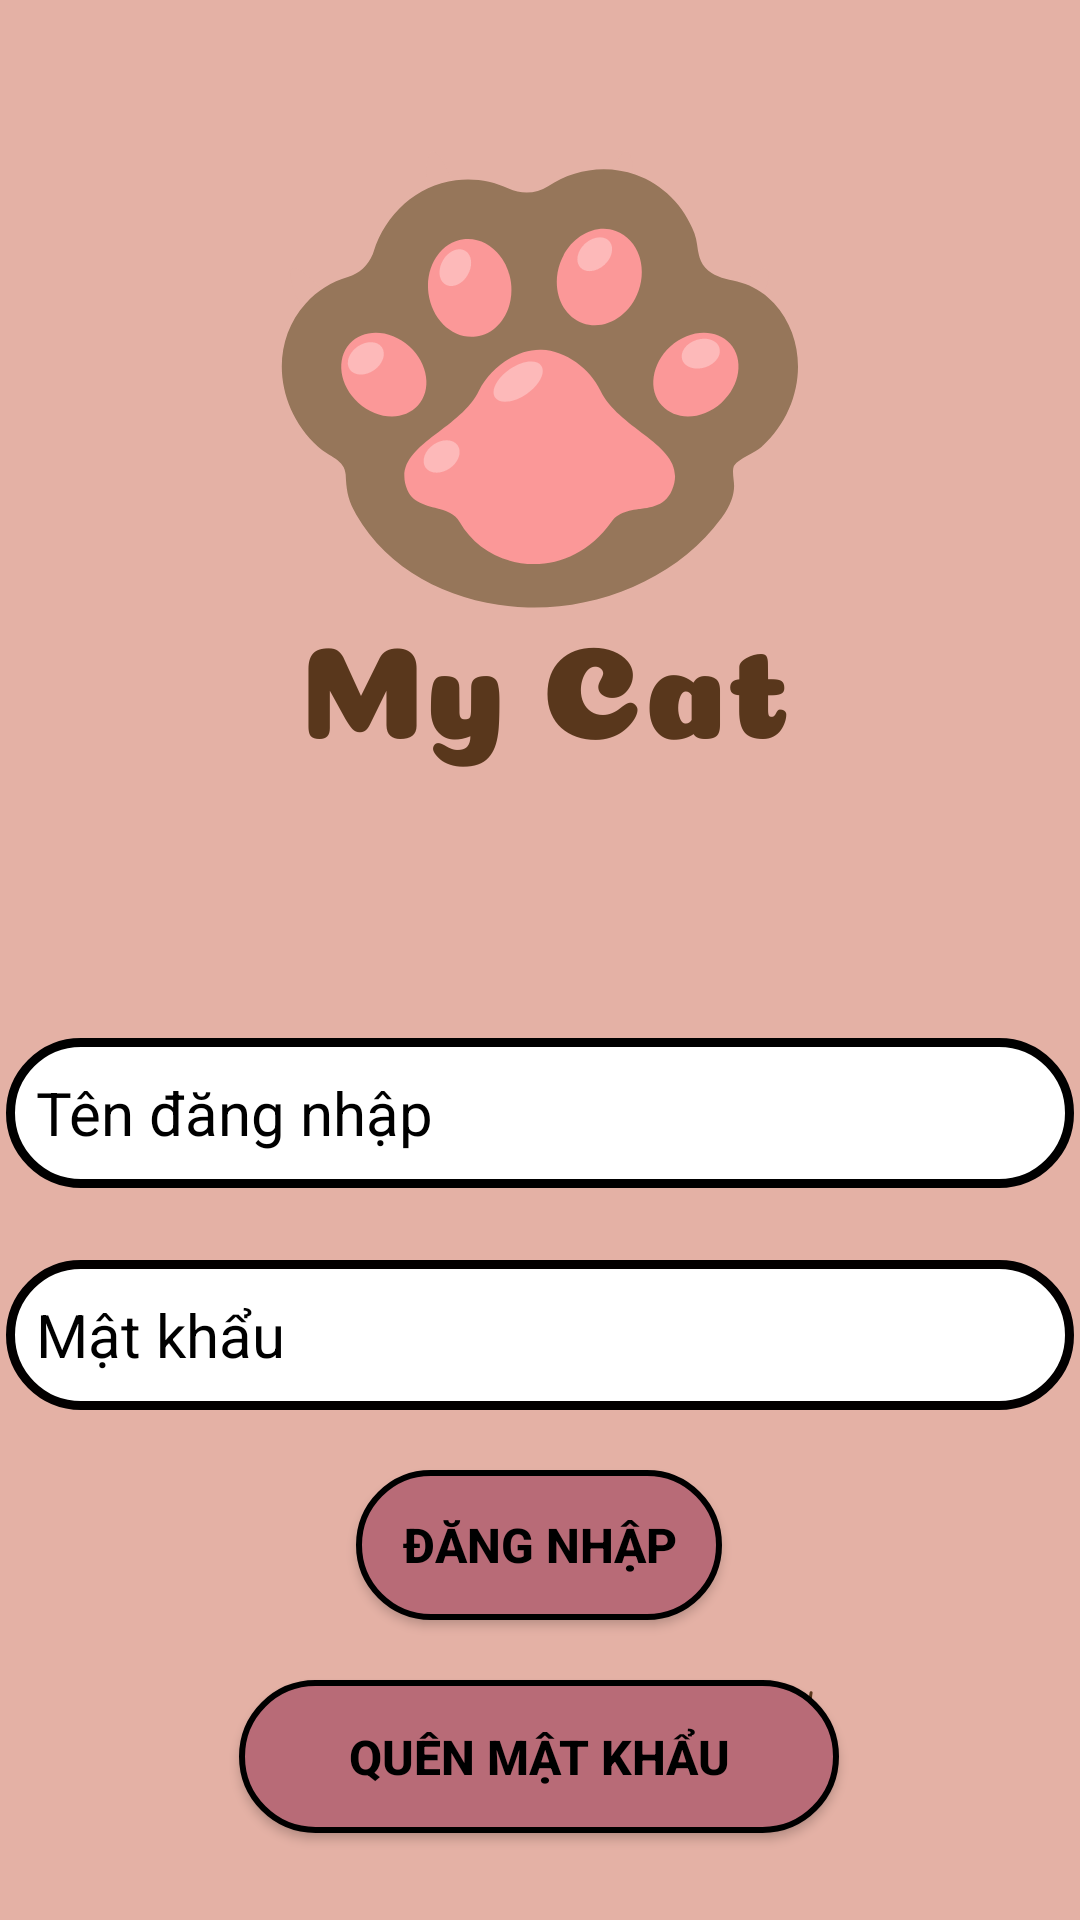

Reconstruct the res/layout file that produces this screen, plus the resources it refers to.
<!-- AndroidManifest.xml: application theme Theme.MyCat -->
<!-- res/layout/activity_login.xml -->
<?xml version="1.0" encoding="utf-8"?>
<androidx.constraintlayout.widget.ConstraintLayout xmlns:android="http://schemas.android.com/apk/res/android"
    xmlns:app="http://schemas.android.com/apk/res-auto"
    xmlns:tools="http://schemas.android.com/tools"
    android:layout_width="match_parent"
    android:layout_height="match_parent"
    android:background="@drawable/backgroud"
    tools:context=".Activity_login">

    <ImageView
        android:id="@+id/imageView"
        android:layout_width="wrap_content"
        android:layout_height="wrap_content"
        android:layout_marginTop="16dp"
        app:layout_constraintEnd_toEndOf="parent"
        app:layout_constraintHorizontal_bias="0.507"
        app:layout_constraintStart_toStartOf="parent"
        app:layout_constraintTop_toTopOf="parent" />


    <EditText
        android:id="@+id/ed_username_login"
        android:layout_width="356dp"
        android:layout_height="50dp"
        android:layout_marginTop="330dp"
        android:background="@drawable/radius_edittext"
        android:backgroundTintMode="multiply"
        android:hint="Tên đăng nhập"
        android:inputType="textPersonName"
        android:textAlignment="viewStart"
        android:textColor="@color/black"
        android:textColorHint="@color/black"
        android:textSize="20sp"
        app:layout_constraintEnd_toEndOf="parent"
        app:layout_constraintHorizontal_bias="0.49"
        app:layout_constraintStart_toStartOf="parent"
        app:layout_constraintTop_toBottomOf="@+id/imageView" />

    <EditText
        android:id="@+id/pw_matkhau_login"
        android:layout_width="356dp"
        android:layout_height="50dp"
        android:layout_marginTop="24dp"
        android:background="@drawable/radius_edittext"
        android:backgroundTint="#020000"
        android:backgroundTintMode="add"
        android:hint="Mật khẩu"
        android:inputType="textPassword"
        android:textColor="@color/black"
        android:textColorHint="@color/black"
        android:textSize="20sp"
        app:layout_constraintEnd_toEndOf="parent"
        app:layout_constraintHorizontal_bias="0.49"
        app:layout_constraintStart_toStartOf="parent"
        app:layout_constraintTop_toBottomOf="@+id/ed_username_login" />

    <Button
        android:id="@+id/btn_login_login"
        android:layout_width="122dp"
        android:layout_height="50dp"
        android:layout_marginTop="20dp"
        android:background="@drawable/radius_button"
        android:text="Đăng nhập"
        android:textColor="#000000"
        android:textSize="16sp"
        android:textStyle="bold"
        app:cornerRadius="?attr/listPreferredItemHeightLarge"
        app:layout_constraintEnd_toEndOf="parent"
        app:layout_constraintHorizontal_bias="0.498"
        app:layout_constraintStart_toStartOf="parent"
        app:layout_constraintTop_toBottomOf="@+id/pw_matkhau_login" />

    <Button
        android:id="@+id/btn_forgotpw_login"
        android:layout_width="200dp"
        android:layout_height="51dp"
        android:layout_marginTop="20dp"
        android:background="@drawable/radius_button"
        android:text="Quên mật khẩu"
        android:textColor="#000000"
        android:textSize="16sp"
        android:textStyle="bold"
        app:layout_constraintEnd_toEndOf="parent"
        app:layout_constraintHorizontal_bias="0.497"
        app:layout_constraintStart_toStartOf="parent"
        app:layout_constraintTop_toBottomOf="@+id/btn_login_login" />

    <ImageView
        android:id="@+id/img_logintext_login"
        android:layout_width="wrap_content"
        android:layout_height="wrap_content"
        android:layout_marginBottom="236dp"
        app:layout_constraintBottom_toBottomOf="parent"
        app:layout_constraintEnd_toEndOf="parent"
        app:layout_constraintHorizontal_bias="0.0"
        app:layout_constraintStart_toStartOf="parent" />

</androidx.constraintlayout.widget.ConstraintLayout>
<!-- resources referenced by this layout -->
<resources>
  <color name="black">#FF000000</color>
  <!-- drawable backgroud: png bitmap (drawable, 72693 bytes) -->
  <!-- drawable radius_button (drawable) -->
  <?xml version="1.0" encoding="utf-8"?>
  <shape
      xmlns:android="http://schemas.android.com/apk/res/android"
      android:shape="rectangle">
  
      
      <solid
          android:color="@color/pink2" >
      </solid>
  
      
      <stroke
          android:width="2dp"
          android:color="@color/black" >
      </stroke>
  
      
      <padding
          android:left="10dp"
          android:top="10dp"
          android:right="10dp"
          android:bottom="10dp" >
      </padding>
  
      
      <corners
          android:radius="100dp" >
      </corners>
  
  </shape>
  <!-- drawable radius_edittext (drawable) -->
  <?xml version="1.0" encoding="utf-8"?>
  <shape
      xmlns:android="http://schemas.android.com/apk/res/android"
      android:shape="rectangle">
  
      
      <solid
          android:color="@color/white" >
      </solid>
  
      
      <stroke
          android:width="3dp"
          android:color="@color/black" >
      </stroke>
  
      
      <padding
          android:left="10dp"
          android:top="10dp"
          android:right="10dp"
          android:bottom="10dp" >
      </padding>
  
      
      <corners
          android:radius="100dp" >
      </corners>
  
  </shape>
  <style name="Theme.MyCat" parent="Theme.AppCompat.Light.NoActionBar">
          
          <item name="colorPrimary">@color/purple_500</item>
          <item name="colorPrimaryVariant">@color/purple_700</item>
          <item name="colorOnPrimary">@color/white</item>
          
          <item name="colorSecondary">@color/teal_200</item>
          <item name="colorSecondaryVariant">@color/teal_700</item>
          <item name="colorOnSecondary">@color/black</item>
          
          <item name="android:statusBarColor">@color/black</item>
          
      </style>
  <color name="pink2">#B86B77</color>
  <color name="white">#FFFFFFFF</color>
  <color name="purple_500">#FF6200EE</color>
  <color name="purple_700">#FF3700B3</color>
  <color name="teal_200">#FF03DAC5</color>
  <color name="teal_700">#FF018786</color>
</resources>
